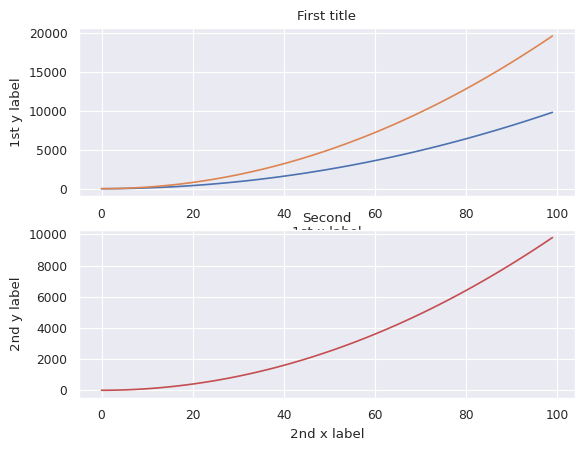

The matplotlib source for this figure:
import matplotlib as mpl
import matplotlib.pyplot as plt
import pandas as pd
import numpy as np
import seaborn as sns
sns.set()

sns.set_context("paper")

x = np.arange(100)
y = x**2

plt.subplot(2, 1, 1)
plt.plot(x, y, '-', x, 2*y, '-')
plt.title("First title")
plt.xlabel("1st x label")
plt.ylabel("1st y label")

plt.subplot(2, 1, 2)
plt.plot(x, y, 'r-')
plt.title("Second")
plt.xlabel("2nd x label")
plt.ylabel("2nd y label")

#plt.show()
plt.savefig("./s.png", bbox_inches='tight')

#g = sns.lmplot(x="xlabel", y="ylabel", truncate=True)

#g.set_axis_label("Xlabel", "Ylabel")
